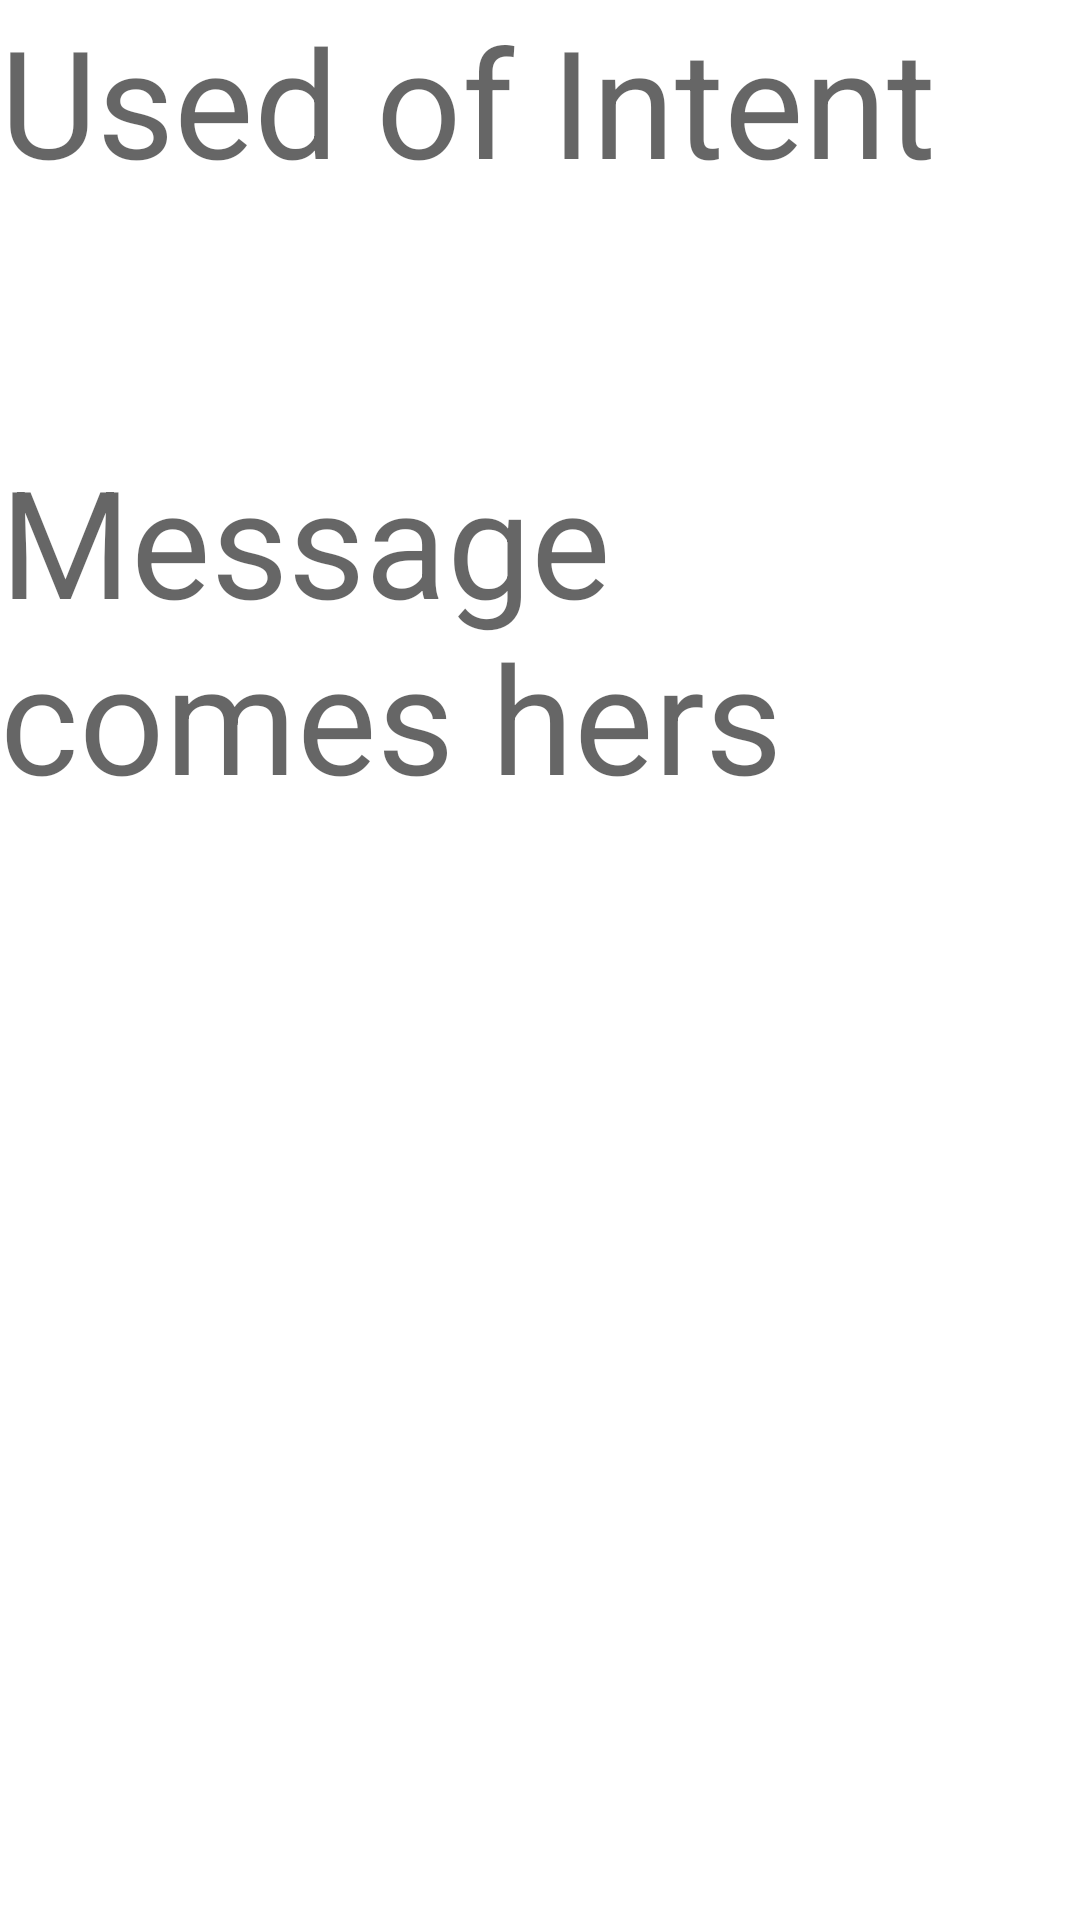

Android layout source for this screen:
<!-- AndroidManifest.xml: application theme Theme.UseOfIntent -->
<!-- res/layout/activity_second_form.xml -->
<?xml version="1.0" encoding="utf-8"?>
<LinearLayout xmlns:android="http://schemas.android.com/apk/res/android"
    xmlns:app="http://schemas.android.com/apk/res-auto"
    xmlns:tools="http://schemas.android.com/tools"
    android:layout_width="match_parent"
    android:layout_height="match_parent"
    tools:context=".SecondForm"
    android:orientation="vertical"
    >

    <TextView
        android:layout_width="match_parent"
        android:layout_height="wrap_content"
        android:hint="Used of Intent"
        android:textSize="50sp"
        />

    <TextView
        android:id="@+id/textviewsec"
        android:layout_width="match_parent"
        android:layout_height="wrap_content"
        android:hint="Message comes hers"
        android:textSize="50sp"
        android:layout_marginTop="80dp"
        android:layout_gravity="center"
        />



</LinearLayout>
<!-- resources referenced by this layout -->
<resources>
  <style name="Theme.UseOfIntent" parent="Theme.MaterialComponents.DayNight.DarkActionBar">
          
          <item name="colorPrimary">@color/purple_500</item>
          <item name="colorPrimaryVariant">@color/purple_700</item>
          <item name="colorOnPrimary">@color/white</item>
          
          <item name="colorSecondary">@color/teal_200</item>
          <item name="colorSecondaryVariant">@color/teal_700</item>
          <item name="colorOnSecondary">@color/black</item>
          
          <item name="android:statusBarColor" tools:targetApi="l">?attr/colorPrimaryVariant</item>
          
      </style>
  <!-- not gathered from this repository: default colours our renderer supplied (Android Studio template values) -->
  <color name="purple_500">#FF6200EE</color>
  <color name="purple_700">#FF3700B3</color>
  <color name="teal_200">#FF03DAC5</color>
  <color name="teal_700">#FF018786</color>
  <color name="black">#FF000000</color>
  <color name="white">#FFFFFFFF</color>
</resources>
